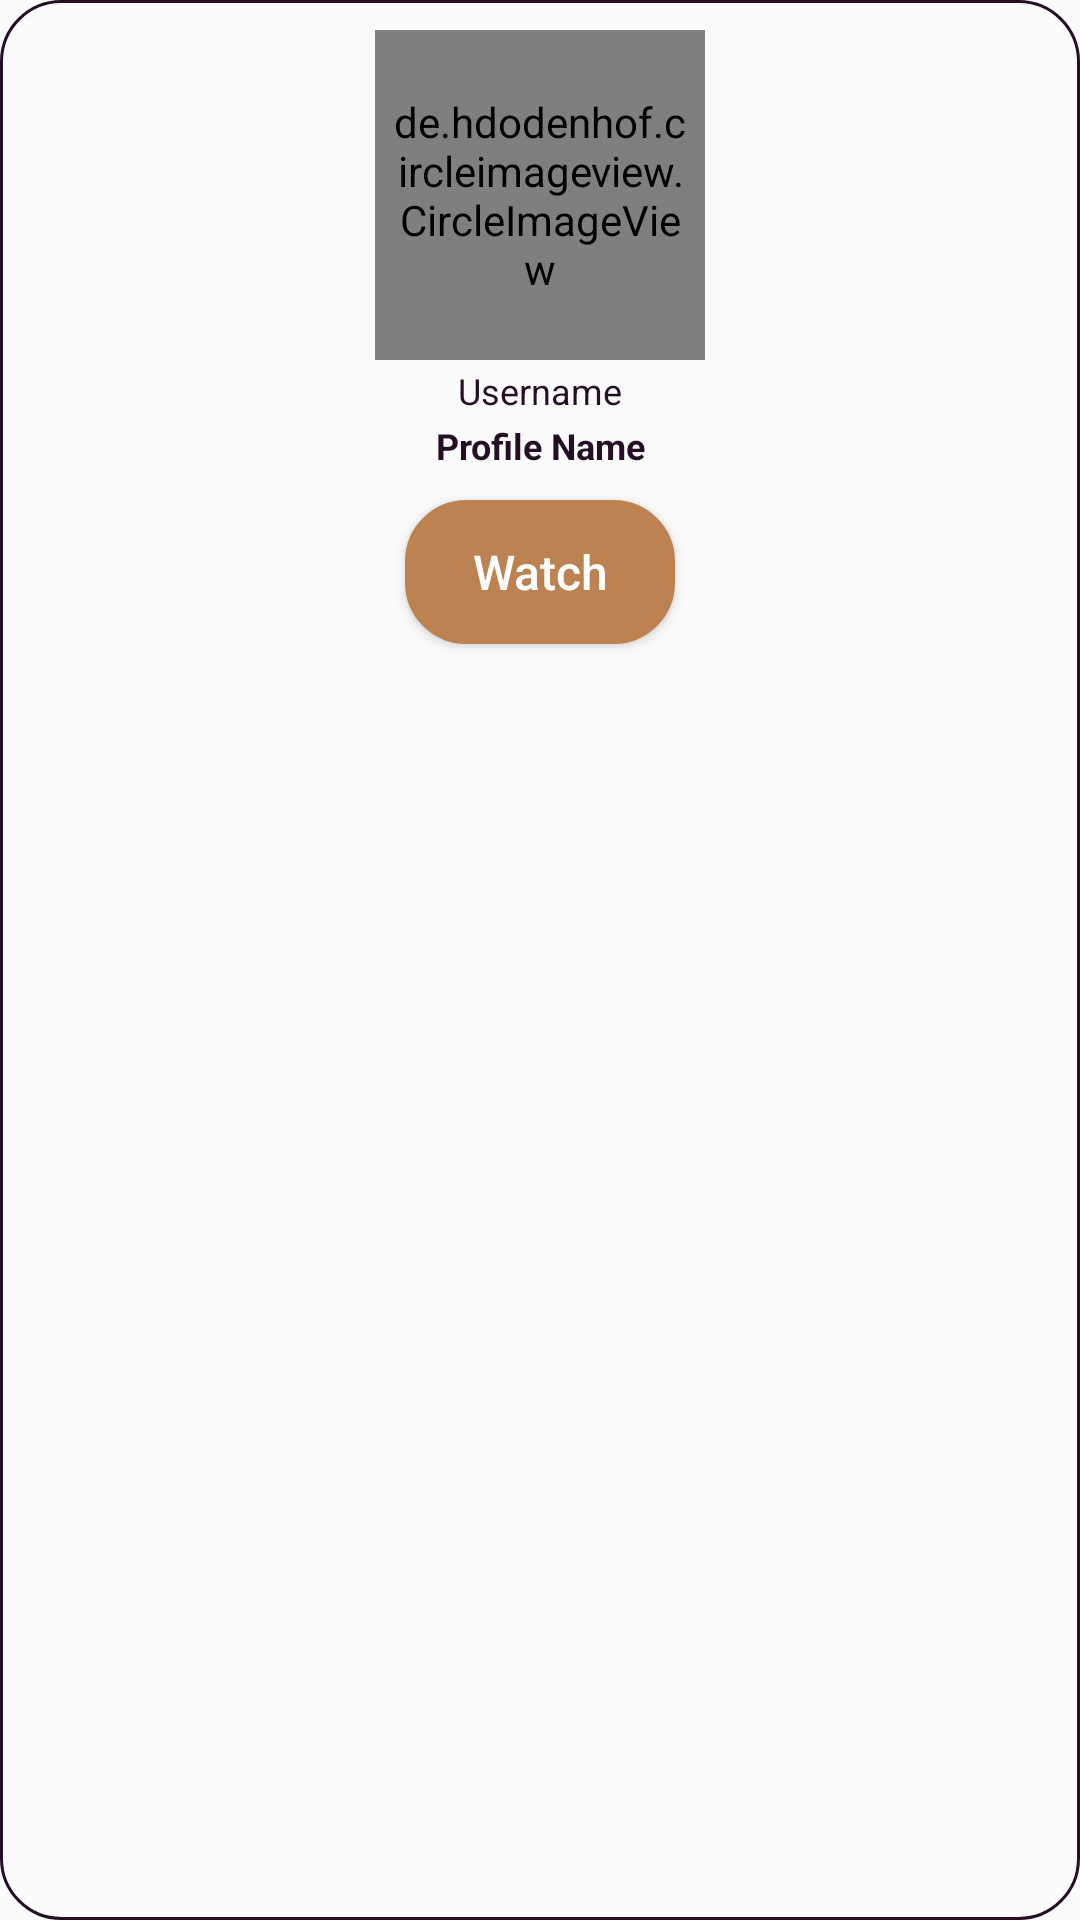

Android layout source for this screen:
<!-- AndroidManifest.xml: application theme Theme.Momento -->
<!-- res/layout/user_item_layout.xml -->
<?xml version="1.0" encoding="utf-8"?>

<RelativeLayout xmlns:android="http://schemas.android.com/apk/res/android"
    android:layout_width="match_parent"
    android:layout_height="wrap_content"
    android:layout_marginTop="10dp"
    android:layout_marginStart="100dp"
    android:layout_marginEnd="100dp"
    android:background="@drawable/border_curved">

    <RelativeLayout
        android:layout_width="wrap_content"
        android:layout_height="wrap_content"
        android:layout_centerHorizontal="true" >

        <de.hdodenhof.circleimageview.CircleImageView
            android:id="@+id/userImage_search"
            android:layout_width="110dp"
            android:layout_height="110dp"
            android:layout_centerHorizontal="true"
            android:layout_marginTop="10dp"
            android:padding="5dp"
            android:src="@drawable/ic_user_avatar_light" />

        <TextView
            android:id="@+id/userName_search"
            android:layout_width="match_parent"
            android:layout_height="wrap_content"
            android:text="Username"
            android:textSize="12dp"
            android:textColor="@color/colorPrimary"
            android:layout_marginTop="2dp"
            android:gravity="center"
            android:layout_below="@+id/userImage_search" />

        <TextView
            android:id="@+id/userFullName_search"
            android:layout_width="match_parent"
            android:layout_height="wrap_content"
            android:layout_below="@+id/userName_search"
            android:layout_marginTop="2dp"
            android:gravity="center"
            android:text="Profile Name"
            android:textColor="@color/colorPrimary"
            android:textSize="12dp"
            android:textStyle="bold" />

        <Button
            android:id="@+id/watchButton_search"
            android:layout_width="90dp"
            android:layout_height="wrap_content"
            android:layout_below="@+id/userFullName_search"
            android:layout_centerHorizontal="true"
            android:layout_marginStart="10dp"
            android:layout_marginTop="10dp"
            android:layout_marginEnd="10dp"
            android:layout_marginBottom="10dp"
            android:background="@drawable/background_button_light_curved"
            android:text="Watch"
            android:textAllCaps="false"
            android:textColor="@color/white"
            android:textSize="16sp" />

    </RelativeLayout>

</RelativeLayout>
<!-- resources referenced by this layout -->
<resources>
  <color name="colorPrimary">#240f24</color>
  <color name="white">#FFFFFFFF</color>
  <!-- drawable background_button_light_curved (drawable) -->
  <?xml version="1.0" encoding="utf-8"?>
  
  <shape android:shape="rectangle" xmlns:android="http://schemas.android.com/apk/res/android">
      <solid android:color="@color/colorAccent"/>
      <stroke android:color="@color/colorAccent"
          android:width="1dp"/>
      <corners android:radius="20dp"/>
  </shape>
  <!-- drawable border_curved (drawable) -->
  <?xml version="1.0" encoding="utf-8"?>
  
  <shape android:shape="rectangle" xmlns:android="http://schemas.android.com/apk/res/android">
      <stroke android:color="@color/colorPrimary"
          android:width="1dp"/>
      <corners android:radius="20dp"/>
  </shape>
  <!-- drawable ic_user_avatar_light (drawable) -->
  <vector xmlns:android="http://schemas.android.com/apk/res/android"
      android:width="60dp"
      android:height="60dp"
      android:viewportWidth="60"
      android:viewportHeight="60">
    <path
        android:fillColor="#807E7E"
        android:pathData="M48.014,42.889l-9.553,-4.776C37.56,37.662 37,36.756 37,35.748v-3.381c0.229,-0.28 0.47,-0.599 0.719,-0.951c1.239,-1.75 2.232,-3.698 2.954,-5.799C42.084,24.97 43,23.575 43,22v-4c0,-0.963 -0.36,-1.896 -1,-2.625v-5.319c0.056,-0.55 0.276,-3.824 -2.092,-6.525C37.854,1.188 34.521,0 30,0s-7.854,1.188 -9.908,3.53C17.724,6.231 17.944,9.506 18,10.056v5.319c-0.64,0.729 -1,1.662 -1,2.625v4c0,1.217 0.553,2.352 1.497,3.109c0.916,3.627 2.833,6.36 3.503,7.237v3.309c0,0.968 -0.528,1.856 -1.377,2.32l-8.921,4.866C8.801,44.424 7,47.458 7,50.762V54c0,4.746 15.045,6 23,6s23,-1.254 23,-6v-3.043C53,47.519 51.089,44.427 48.014,42.889z"/>
  </vector>
  <style name="Theme.Momento" parent="Theme.AppCompat.Light.NoActionBar">
          
          <item name="colorPrimary">@color/colorPrimary</item>
          <item name="colorPrimaryVariant">@color/colorAccent</item>
          <item name="colorOnPrimary">@color/white</item>
          
          <item name="colorSecondary">@color/teal_200</item>
          <item name="colorSecondaryVariant">@color/teal_700</item>
          <item name="colorOnSecondary">@color/black</item>
          
          <item name="android:statusBarColor" tools:targetApi="l">?attr/colorPrimaryVariant</item>
          
      </style>
  <color name="colorAccent">#BC8252</color>
  <color name="teal_200">#FF03DAC5</color>
  <color name="teal_700">#FF018786</color>
  <color name="black">#FF000000</color>
</resources>
